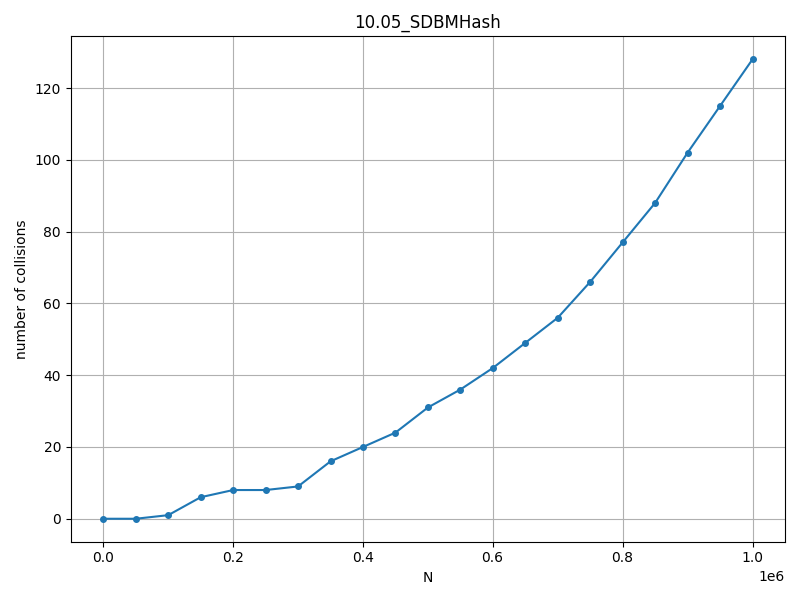

Values plotted in this chart, from the file beside it:
N, collisions
1000, 0
50950, 0
100900, 1
150850, 6
200800, 8
250750, 8
300700, 9
350650, 16
400600, 20
450550, 24
500500, 31
550450, 36
600400, 42
650350, 49
700300, 56
750250, 66
800200, 77
850150, 88
900100, 102
950050, 115
1000000, 128
